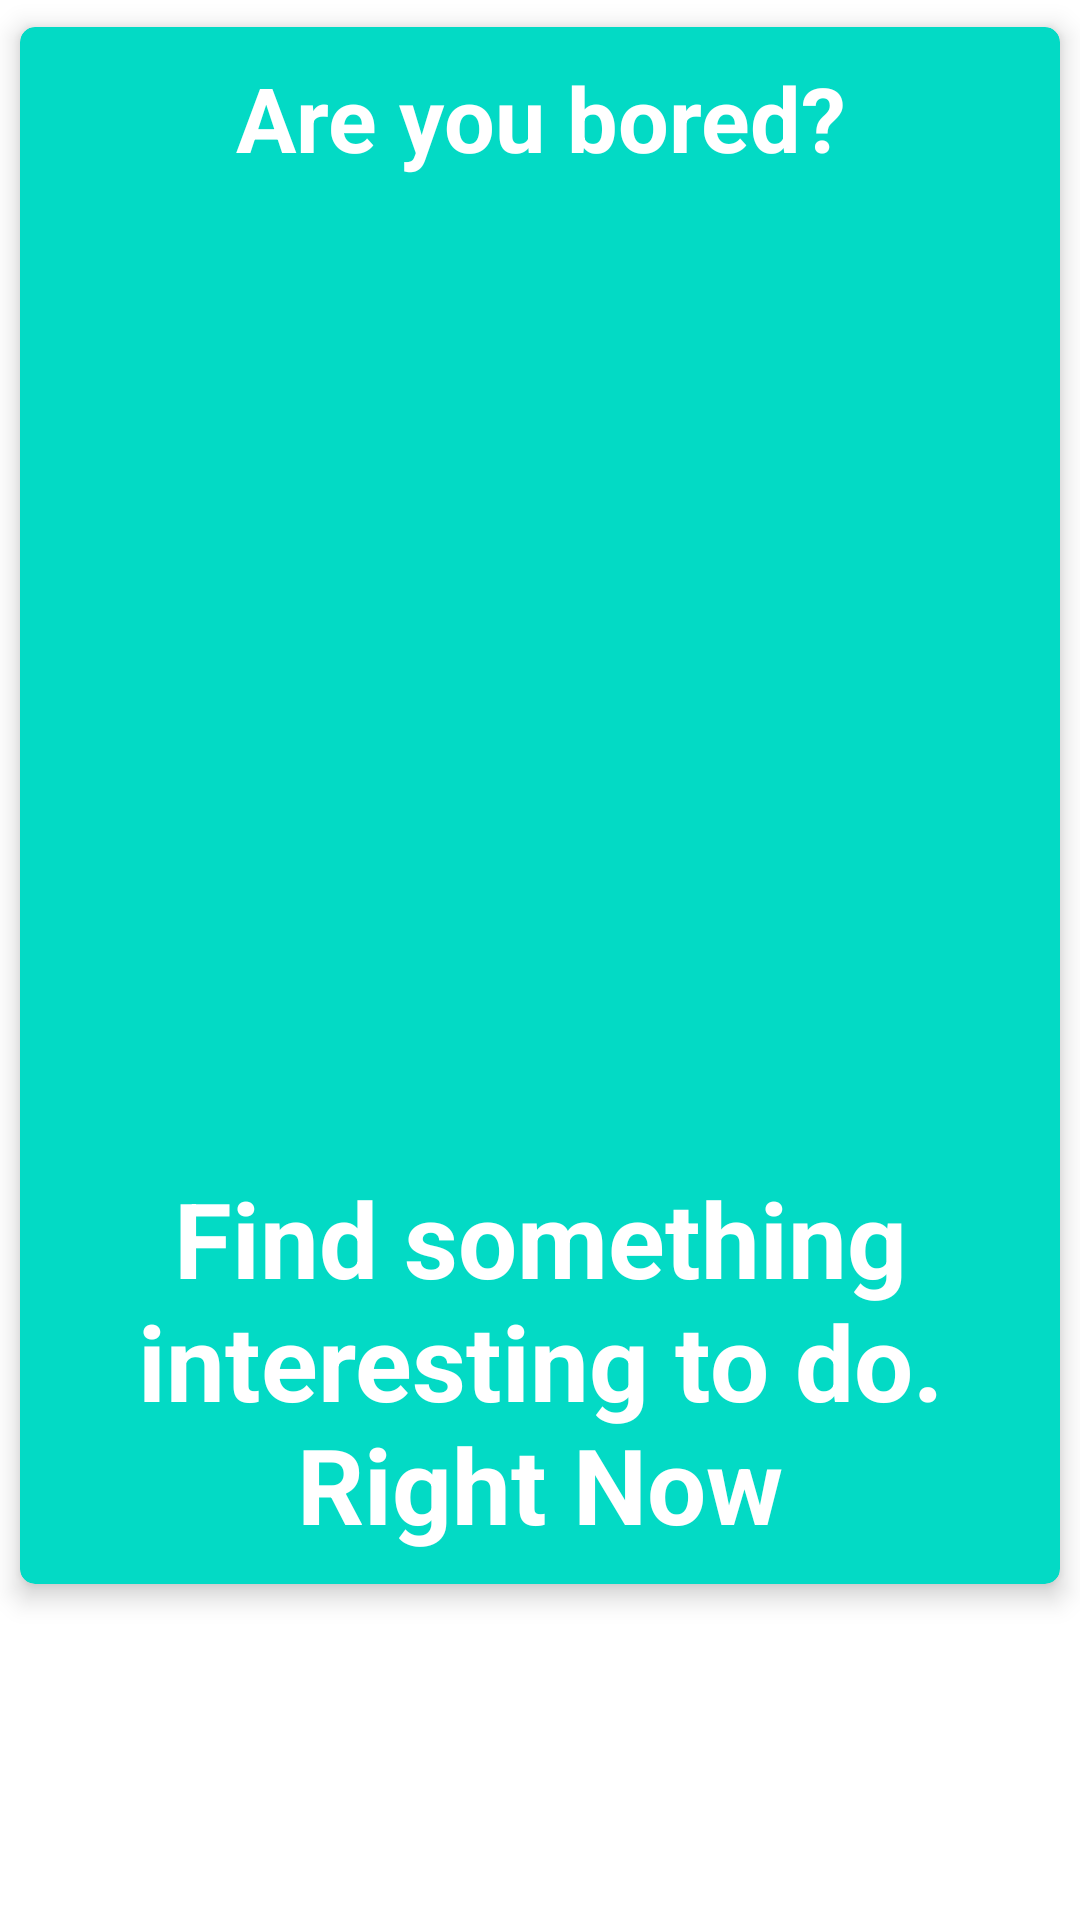

This screen was rendered from an Android layout file. Write that file and the resources it references.
<!-- AndroidManifest.xml: application theme Theme.FindSomethingTodo -->
<!-- res/layout/fragment_home.xml -->
<?xml version="1.0" encoding="utf-8"?>
<LinearLayout xmlns:android="http://schemas.android.com/apk/res/android"
    xmlns:app="http://schemas.android.com/apk/res-auto"
    xmlns:tools="http://schemas.android.com/tools"
    android:layout_width="match_parent"
    android:layout_height="match_parent"
    android:orientation="vertical"
    tools:context=".fragments.HomeFragment">

    <androidx.cardview.widget.CardView
        android:layout_width="match_parent"
        android:layout_height="wrap_content"
        app:cardCornerRadius="5dp"
        android:backgroundTint="@color/teal_200"
        app:cardElevation="5dp"
        app:cardUseCompatPadding="true">

        <LinearLayout
            android:layout_width="match_parent"
            android:layout_height="wrap_content"
            android:orientation="vertical">

            <TextView
                android:layout_width="match_parent"
                android:layout_height="wrap_content"
                android:layout_margin="10dp"
                android:gravity="center"
                android:textColor="@color/white"
                android:textSize="30sp"
                android:textStyle="bold"
                android:text="@string/are_you_bored" />

            <ImageView
                android:id="@+id/ibMore"
                android:layout_width="wrap_content"
                android:layout_height="300dp"
                android:layout_gravity="top|end"
                android:layout_margin="5dp"
                android:background="@android:color/transparent"
                android:contentDescription="@string/image"
                android:scaleType="fitXY"
                android:src="@drawable/ic_bored" />

            <TextView
                android:layout_width="match_parent"
                android:layout_height="wrap_content"
                android:layout_margin="10dp"
                android:gravity="center"
                android:textColor="@color/white"
                android:textSize="35sp"
                android:textStyle="bold"
                android:text="@string/find_something_interesting_to_do_right_now"/>
        </LinearLayout>

    </androidx.cardview.widget.CardView>
</LinearLayout>
<!-- resources referenced by this layout -->
<resources>
  <string name="are_you_bored">Are you bored?</string>
  <string name="find_something_interesting_to_do_right_now">Find something interesting to do. Right Now</string>
  <string name="image">image</string>
  <style name="Theme.FindSomethingTodo" parent="Theme.MaterialComponents.DayNight.DarkActionBar">
          
          <item name="colorPrimary">@color/purple_500</item>
          <item name="colorPrimaryVariant">@color/purple_700</item>
          <item name="colorOnPrimary">@color/white</item>
          
          <item name="colorSecondary">@color/teal_200</item>
          <item name="colorSecondaryVariant">@color/teal_700</item>
          <item name="colorOnSecondary">@color/black</item>
          
          <item name="android:statusBarColor" tools:targetApi="l">?attr/colorPrimaryVariant</item>
          
      </style>
  <!-- not gathered from this repository: default colours our renderer supplied (Android Studio template values) -->
  <color name="purple_500">#FF6200EE</color>
  <color name="purple_700">#FF3700B3</color>
  <color name="teal_200">#FF03DAC5</color>
  <color name="teal_700">#FF018786</color>
  <color name="black">#FF000000</color>
  <color name="white">#FFFFFFFF</color>
</resources>
